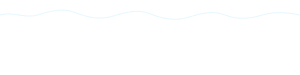
t = 0.00 s
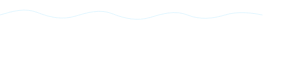
t = 3.00 s
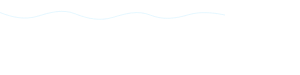
t = 6.00 s
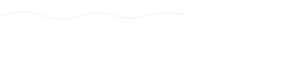
t = 9.00 s

The animated SVG that drew these frames (rendered in a browser with its animation timeline set to each time). Animation: 1 SMIL element (animateTransform=1); frames cover the first 9.00 s, repeats indefinitely.

<svg xmlns="http://www.w3.org/2000/svg" viewBox="0 0 2400 600" preserveAspectRatio="none" style="width:100%;height:100%">
  <path d="M0,120 C100,90 200,150 300,120 C400,90 500,60 600,100 C700,140 800,160 900,130 C1000,100 1100,70 1200,110 C1300,150 1400,170 1500,140 C1600,110 1700,80 1800,120 C1900,160 2000,150 2100,120 C2200,90 2300,100 2400,120 C2300,100 2200,90 2100,120 C2000,150 1900,160 1800,120 C1700,80 1600,110 1500,140 C1400,170 1300,150 1200,110 C1100,70 1000,100 900,130 C800,160 700,140 600,100 C500,60 400,90 300,120 C200,150 100,90 0,120 Z"
        fill="none" stroke="rgba(120,210,255,0.4)" stroke-width="2">
    <animateTransform attributeName="transform" type="translate" from="0,0" to="-1200,0" dur="12s" repeatCount="indefinite"/>
  </path>
</svg>
